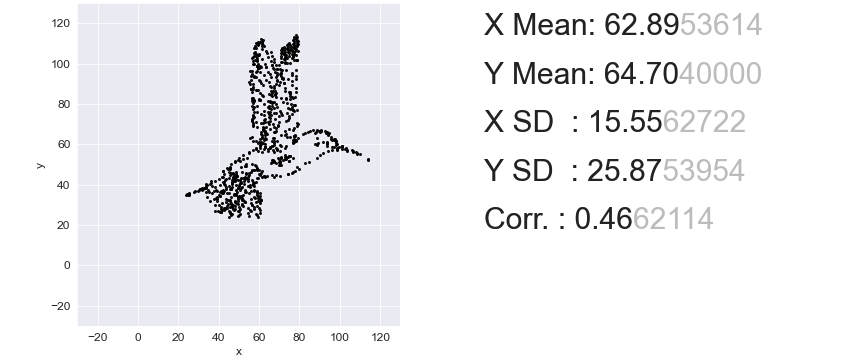

Source data for this figure (header and first rows):
78.31718061674009, 114.0
78.71, 113.4
77.26, 112.9
78.05, 112.6
77.26, 112.2
60.87, 112
78.85, 111.8
61.93, 111.6
76.6, 111.5
77.26, 111.4
78.71, 111.2
79.37, 111.1
59.29, 110.9
61.53, 110.8
61.4, 110.6
60.34, 110.5
59.95, 110.4
58.63, 110.3
78.85, 110.3
77.13, 110.2
74.88, 110
61.4, 109.9
59.15, 109.8
79.11, 109.8
76.73, 109.7
74.48, 109.6
61.93, 109.4
59.29, 109.3
78.85, 109.3
77.13, 109.2
75.28, 109.1
73.96, 109
62.46, 108.8
61.4, 108.7
57.96, 108.6
78.98, 108.6
77.92, 108.5
76.73, 108.4
75.67, 108.2
74.22, 108.1
72.24, 108.0
58.49, 107.9
77.39, 107.9
73.96, 107.8
71.31, 107.6
57.7, 107.5
77.79, 107.5
75.15, 107.4
72.77, 107.3
71.44, 107.2
61.4, 107
78.32, 107
76.47, 106.9
74.35, 106.8
72.37, 106.7
70.65, 106.6
63.38, 106.4
79.24, 106.4
77.79, 106.3
76.33, 106.2
74.62, 106.1
... 789 more rows
